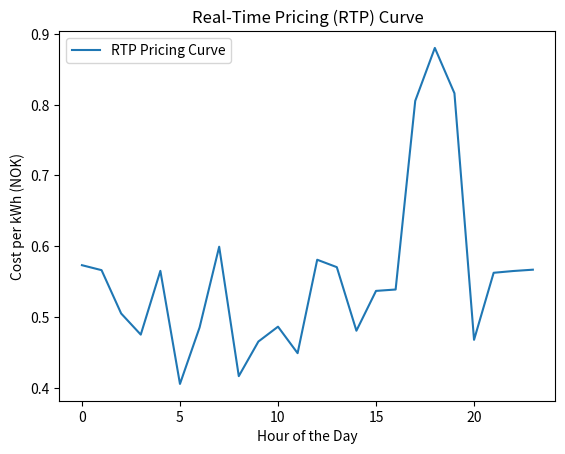

Reproduce this figure in Python.
import numpy as np
import random
import matplotlib.pyplot as plt
from scipy.optimize import linprog

num_hours = 24
# Appliance data (power consumption per hour in kWh)
appliances = {
    # Non-shiftable appliances
    "lighting": {"power": 1.5, "start": 10, "end": 20},  # average for Lighting
    "heating": {"power": 7.0, "start": 0, "end": 24},  # heating is flexible
    "refrigerator": {"power": 1.32, "start": 0, "end": 24},  # refrigerator, always on
    "electric_stove": {"power": 3.9, "start": 0, "end": 24},
    "tv": {"power": 0.375, "start": 0, "end": 24},  # average power
    "computer": {"power": 0.6, "start": 0, "end": 24},  # assume one computer
    # shiftable appliances
    "dishwasher": {"power": 1.44, "start": 0, "end": 24},
    "washing_machine": {"power": 1.94, "start": 0, "end": 24},
    "cloth_dryer": {"power": 2.5, "start": 0, "end": 24},
    "ev": {"power": 9.9, "start": 0, "end": 24},
    # extra appliances
    "coffee_maker": {"power": 0.6, "start": 0, "end": 24},
    "ceiling_fan": {"power": 0.12, "start": 0, "end": 24},
    "hair_dryer": {"power": 1.5, "start": 0, "end": 24},
    "toaster": {"power": 0.6, "start": 0, "end": 24},
    "microwave": {"power": 0.9, "start": 0, "end": 24},
    "router": {"power": 0.05, "start": 0, "end": 24},
    "cellphone_charger": {"power": 0.05, "start": 0, "end": 24},
    "cloth_iron": {"power": 1.2, "start": 0, "end": 24},
    "freezer": {"power": 1.32, "start": 0, "end": 24}
}

# Generate random RTP pricing curve
def generate_rtp():
    rtp = np.zeros(num_hours)
    peak_hours = [17, 18, 19]  # Peak hours: 5 PM - 8 PM
    for hour in range(num_hours):
        if hour in peak_hours:
            rtp[hour] = random.uniform(0.8, 1.2)  # Peak price
        else:
            rtp[hour] = random.uniform(0.4, 0.6)  # Off-peak price
    return rtp

pricing_curve = generate_rtp()

# Visualize the pricing curve
plt.plot(range(num_hours), pricing_curve, label="RTP Pricing Curve")
plt.xlabel("Hour of the Day")
plt.ylabel("Cost per kWh (NOK)")
plt.title("Real-Time Pricing (RTP) Curve")
plt.legend()
plt.show()

# **OPTIMIZATION FUNCTION**
def optimize_schedule():
    appliances_list = list(appliances.keys())
    num_appliances = len(appliances_list)

    # **Decision Variables: x_ij where**
    # - i = appliance index
    # - j = hour of the day
    # Total number of decision variables = num_appliances * num_hours
    c = []  # Cost coefficients
    A_eq = []
    b_eq = []

    # Build cost vector
    for appliance in appliances_list:
        power = appliances[appliance]["power"]
        for t in range(num_hours):
            c.append(power * pricing_curve[t])  # Cost for using this appliance at this hour

    # Build equality constraints
    for i, appliance in enumerate(appliances_list):
        power = appliances[appliance]["power"]
        start, end = appliances[appliance]["start"], appliances[appliance]["end"]

        # Constraint: Appliance should run for its required energy level
        constraint_row = [0] * (num_appliances * num_hours)  # Full zero row
        for t in range(start, end):  # Only allow usage in its valid hours
            constraint_row[i * num_hours + t] = 1  # Select variables for this appliance

        A_eq.append(constraint_row)
        b_eq.append(power)  # Required energy per appliance

    # Convert lists to NumPy arrays
    A_eq = np.array(A_eq)
    c = np.array(c)
    b_eq = np.array(b_eq)

    # Check matrix shapes
    print(f"Shape of A_eq: {A_eq.shape}")
    print(f"Length of c: {len(c)}")
    print(f"Length of b_eq: {len(b_eq)}")

    # Solve using linear programming
    result = linprog(c, A_eq=A_eq, b_eq=b_eq, bounds=[(0, 1)] * len(c), method='highs')

    return result

# **RUN OPTIMIZATION**
result = optimize_schedule()

# Check optimization results
if result.success:
    print(f"Optimal cost: {result.fun} NOK")
else:
    print("Optimization failed.")